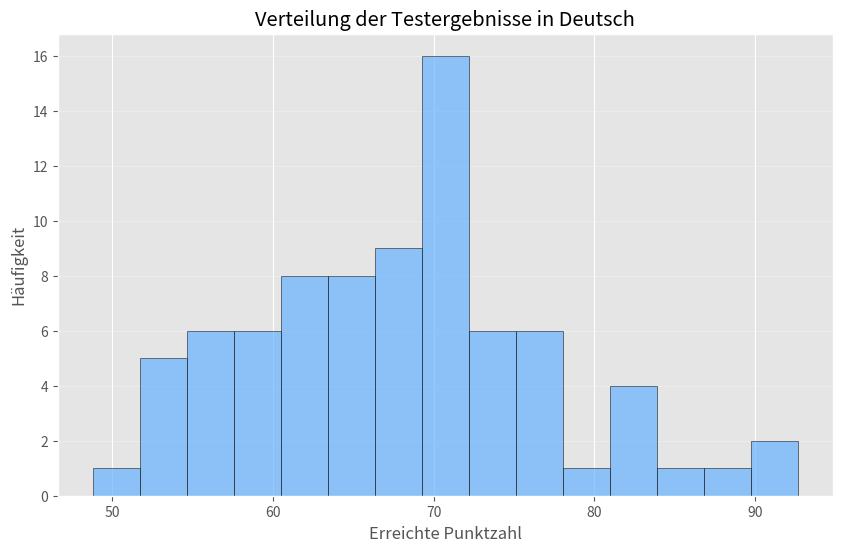

This chart was generated by the following Python code: (Note: this script raises an exception after producing the figure.)
import matplotlib.pyplot as plt
import numpy as np
import os

# ggplot Stil verwenden
plt.style.use('ggplot')

# Beispieldaten: Testergebnisse (Punkte von 0-100) in verschiedenen Fächern
np.random.seed(42)
mathematik = np.random.normal(75, 12, 80)      # Durchschnitt 75, Streuung 12
deutsch = np.random.normal(68, 10, 80)         # Durchschnitt 68, Streuung 10
englisch = np.random.normal(72, 15, 80)        # Durchschnitt 72, Streuung 15
physik = np.random.normal(65, 14, 80)          # Durchschnitt 65, Streuung 14

data = [mathematik, deutsch, englisch, physik]
labels = ['Mathematik', 'Deutsch', 'Englisch', 'Physik']

# Histogramm erstellen
fig, ax = plt.subplots(figsize=(10, 6))

# Histogramm für Deutsch
ax.hist(deutsch, bins=15, alpha=0.7, color='#66b3ff', edgecolor='black')

ax.set_ylabel('Häufigkeit')
ax.set_xlabel('Erreichte Punktzahl')
ax.set_title('Verteilung der Testergebnisse in Deutsch')
ax.grid(True, alpha=0.3, axis='y')

# Pfad zum Speicherort der Python-Datei ermitteln
script_dir = os.path.dirname(os.path.abspath(__file__))
output_path = os.path.join(script_dir, 'plots_histogram.pdf')

# Als PDF exportieren
plt.savefig(output_path, format='pdf', bbox_inches='tight')
plt.close()

print(f"Histogramm wurde als {output_path} exportiert")
